Run: headless pygame with SDL's dummy video driver; simulated clock (each Clock.tick advances the game by its frame time, no real sleeping); random seed 0; keys injected as events and as key.get_pressed() state; mouse plan: one left click at the window centre at the start of phase 2, then a move to the lower-right quarter at the start of phase 3.
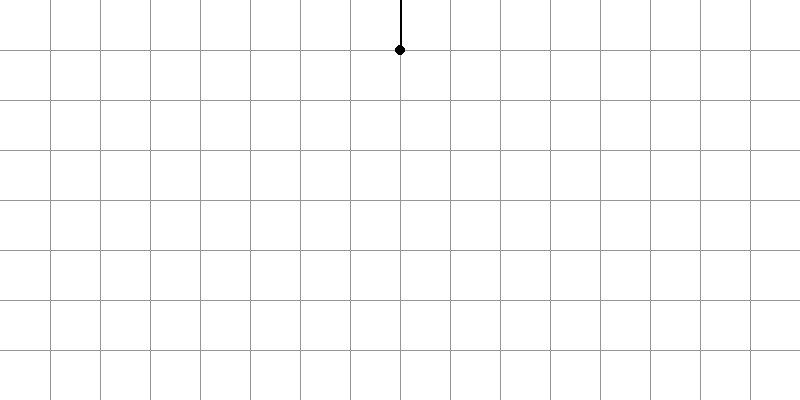
Frame 1 of 4 · flips 1–60 · no input
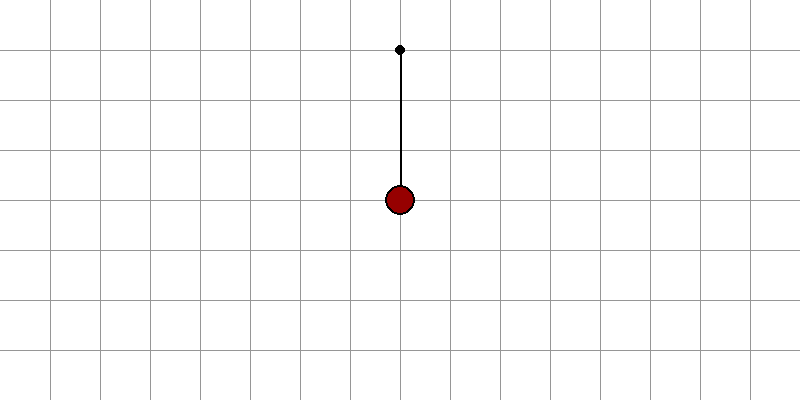
Frame 2 of 4 · flips 61–180 · clicked the window centre · tapped SPACE, RETURN · held RIGHT (→), D
Frame 3 of 4 · flips 181–300 · moved the mouse to the lower-right quarter · held DOWN (↓), S · screen unchanged from frame 2, image omitted
Frame 4 of 4 · flips 301–420 · held LEFT (←), A, UP (↑), W · screen unchanged from frame 3, image omitted

The pygame program that drew these frames:

import pygame
import math
 
#VARIABLES
width, height = 800, 400   # Tamanho da tela
Out = False                # Estado(byte) que controla se o jogo continua ou nao. Se verdadeiro: jogo encerra.
acceleration = False       # Estado que controla o calculo da dinamica do pendulo
length = 0                 # Comprimento L entre a bola e o rolamento
angle = 0                  # Angulo
vel = 0                    # Velocidade
Aacc = 0                   # Aceleracao
 
#COLORS
white = (255,255,255)
black = (0,0,0)
gray = (150, 150, 150)
Dark_red = (150, 0, 0)
 
#BEFORE START
pygame.init()
background = pygame.display.set_mode((width, height))
clock = pygame.time.Clock()
 
class ball(object):
 
    def __init__(self, XY, radius):  # Set ball coordenates and radius
        self.x = XY[0]
        self.y = XY[1]
        self.radius = radius
 
    def draw(self, bg):  # Draw circle and line based on XY coordinates
        pygame.draw.lines(bg, black, False, [(width/2, 50), (self.x, self.y)], 2)
        pygame.draw.circle(bg, black, (self.x, self.y), self.radius)
        pygame.draw.circle(bg, Dark_red, (self.x, self.y), self.radius - 2)
 
 
def grid():  # Draw a grid behind the pendulum
    for x in range(50, width, 50):
        pygame.draw.lines(background, gray, False, [(x, 0), (x, height)])
        for y in range(50, height, 50):
            pygame.draw.lines(background, gray, False, [(0, y), (width, y)])
    pygame.draw.circle(background, black, (int(width/2), 50), 5)
 
def angle_Length():  # Send back the length and angle at the first click on screen
    length = math.sqrt(math.pow(pendulum.x - width/2, 2) + math.pow(pendulum.y - 50, 2))
    angle = math.asin((pendulum.x - width/2)/ length)
    return (angle, length)
 
def get_path(first_angle, length): # with angle and length calculate x and y position
    pendulum.x = round(width/2 + length * math.sin(angle))
    pendulum.y = round(50 + length * math.cos(angle))
 
def redraw(): # Clean up the screen and start a new grid and new frame of pendulum with new coordinates
    background.fill(white)
    grid()
    pendulum.draw(background)
    pygame.display.update()
 
 
pendulum = ball((int(width / 2),-100), 5) # Comeca com o pendulo invisivel equilibrado no meio da tela para cima
 
while not Out:
    clock.tick(120)   #FPS
 
    for event in pygame.event.get():  # Coleta de eventos do pygame                 
        if event.type == pygame.QUIT: #Quando fecha a janela                   
            Out = True                                   
        if event.type == pygame.MOUSEBUTTONDOWN:  #Quando clica o mouse em algum local
            pendulum = ball(pygame.mouse.get_pos(), 15)
            angle, length = angle_Length()           
            acceleration = True                          
 
    if acceleration:   # Increase acceleration and damping in the pendulum moviment
        Aacc = -0.005 * math.sin(angle)
        vel += Aacc
        vel *= 0.99  # damping factor
        angle += vel
        get_path(angle, length)
 
    redraw()
 
pygame.quit()
